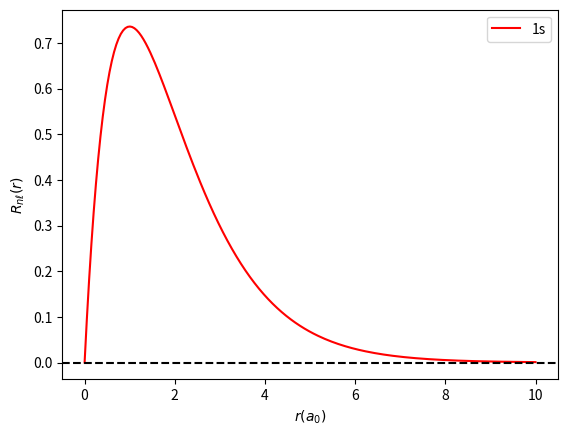

Python code for this plot: (Note: this script raises an exception after producing the figure.)
# First import required libraries

import numpy as np
from scipy.special import assoc_laguerre, factorial
import matplotlib.pyplot as plt

# python function definining the radial wavefunction 

def Rnl(r,n,l,Z):
    c = np.sqrt( (2*Z/n)**3 * factorial(n-l-1) / (2*n) / factorial(n+l) )
    rho = 2*r*Z/n
    wfn = c * rho**l * np.exp(-rho/2) * assoc_laguerre(rho,n-l-1,2*l+1)
    return wfn

# generates 200 points between 0 and 10 (evaluate radial wavefunction on a grid)
r = np.linspace(0,10,200)

# evaluate the function at each point
R10H = r*Rnl(r,1,0,1)

# plot it using the default options.
plt.plot(r,R10H,'-r',label="1s")

plt.axhline(y = 0.0, color = 'k', linestyle = '--') 
plt.xlabel(r"$r (a_0)$")
plt.ylabel(r"$R_{n\ell}(r)$")
plt.legend(loc=0)







import numpy as np
import matplotlib.pyplot as plt
import matplotlib.gridspec as gridspec
# The following import configures Matplotlib for 3D plotting.
from mpl_toolkits.mplot3d import Axes3D
from scipy.special import sph_harm ## note changes to sph_harm_y in scipy 1.16


# Grids of polar and azimuthal angles
theta = np.linspace(0, np.pi, 150)
phi = np.linspace(0, 2*np.pi, 300)
# Create a 2-D meshgrid of (theta, phi) angles.
theta, phi = np.meshgrid(theta, phi)
# Calculate the Cartesian coordinates of each point in the mesh.
xyz = np.array([np.sin(theta) * np.sin(phi),
                np.sin(theta) * np.cos(phi),
                np.cos(theta)])

def plot_Y(ax, l, m):
    #Plot the spherical harmonic of degree el and order m on Axes ax."""

    # NB In SciPy's sph_harm_y function the azimuthal coordinate, theta,
    # comes before the polar coordinate, phi.
    Y = sph_harm(abs(m), l, phi, theta)

    # Linear combination of Y_l,m and Y_l,-m to create the real form.
    if m < 0:
        Y = np.sqrt(2) * (-1)**m * Y.imag
    elif m > 0:
        Y = np.sqrt(2) * (-1)**m * Y.real
    Yx, Yy, Yz = np.abs(Y) * xyz
#    if m < 0:
#        Y = np.sqrt(2) * (-1)**m * Y.imag
#    elif m > 0:
#        Y = np.sqrt(2) * (-1)**m * Y.real

    # Colour the plotted surface according to the sign of Y.
    cmap = plt.cm.ScalarMappable(cmap=plt.get_cmap('PRGn'))
    cmap.set_clim(-0.5, 0.5)

    ax.plot_surface(Yx, Yy, Yz,
                    facecolors=cmap.to_rgba(Y.real),
                    rstride=2, cstride=2)

    # Draw a set of x, y, z axes for reference.
    ax_lim = 0.5
    ax.plot([-ax_lim, ax_lim], [0,0], [0,0], c='0.5', lw=1, zorder=10)
    ax.plot([0,0], [-ax_lim, ax_lim], [0,0], c='0.5', lw=1, zorder=10)
    ax.plot([0,0], [0,0], [-ax_lim, ax_lim], c='0.5', lw=1, zorder=10)
    # Set the Axes limits and title, turn off the Axes frame.
    ax.set_title(r'$Y_{{{},{}}}$'.format(l, m))
    ax_lim = 0.5
    ax.set_xlim(-ax_lim, ax_lim)
    ax.set_ylim(-ax_lim, ax_lim)
    ax.set_zlim(-ax_lim, ax_lim)
    ax.axis('off')


fig = plt.figure()
ax = fig.add_subplot(projection='3d')
plot_Y(ax, 3, -1)
plt.show()

from datetime import datetime
from typing import Optional, Literal
from pydantic import BaseModel

import numpy as np
import scipy.special as sp
from scipy.constants import physical_constants, m_e, m_p

from matplotlib import patheffects, ticker, colors
import matplotlib.pyplot as plt
import seaborn as sns

def reduced_electron_nucleus_mass(Z: int, M: Optional[float] = None):
    """ Compute electron–nucleus reduced mass μ.

        Parameters:
            Z (int): Nuclear charge number. (Z=1 for Hydrogen, Z>1 for hydrogenic ions).
            M (float): Nuclear mass in kg.

        Returns:
            float: Two-body (electron + nucleus) system reduced mass μ in kilograms.

        Notes:
            - If Z>1, M must be provided.
            - If Z=1 and M is not provided, proton mass m_p is assumed.
    """
    if M is None:
        if Z == 1:
            M = m_p
        else:
            raise ValueError("'M' must be provided if Z>1")

    return (m_e * M) / (m_e + M)


def reduced_bohr_radius(mu: float):
    """ Compute Bohr radius evaluated with a reduced mass.

        Parameters:
            mu (float): Electron–nucleus reduced mass μ in kg.

        Returns:
            float: Reduced-mass Bohr radius a_μ in meters.
    """
    a0 = physical_constants["Bohr radius"][0]
    return a0 * (m_e / mu)


def radial_wavefunction_Rnl(
        n: int,
        l: int,
        r: np.ndarray,
        Z: int = 1,
        use_reduced_mass: bool = True,
        M: Optional[float] = None
):
    """ Normalized hydrogenic radial wavefunction R_{n,l}(r).

        Parameters:
            n (int): Principal quantum number (n ≥ 1).
            l (int): Orbital angular-momentum quantum number (0 ≤ l ≤ n-1).
            r (np.ndarray): Radial coordinate(s) in meters.
            Z (int): Nuclear charge number. (Z=1 for Hydrogen, Z>1 for hydrogenic ions).
            use_reduced_mass (bool): Reduced-mass μ correction in Bohr radius.
            M (float): Nuclear mass in kg.

        Returns:
            R (np.ndarray): Real-valued radial eigenfunction samples with broadcasted shape of (r).

        Notes:
            - R has units of m^{-3/2}.
            - If use_reduced_mass = True, evaluate the Bohr radius with an electron–nucleus reduced mass μ,
              otherwise, use invariant electron mass m_e (μ = m_e ∴ a_μ = a₀) in the infinite–mass approximation.
            - If Z>1 and use_reduced_mass = True, M must be provided.
            - If Z=1 and M is not provided, proton mass m_p is assumed.
    """
    if not (n >= 1 and 0 <= l <= n - 1):
        raise ValueError("(!) Quantum numbers (n,l) must satisfy n ≥ 1 and 0 ≤ l ≤ n-1")

    mu = reduced_electron_nucleus_mass(Z, M) if use_reduced_mass else m_e
    a_mu = reduced_bohr_radius(mu)

    rho = 2.0 * Z * r / (n * a_mu)
    L = sp.eval_genlaguerre(n - l - 1, 2 * l + 1, rho)

    # Stable normalization prefactor using log-gamma
    # pref = (2Z/(n a_mu))^(3/2) * sqrt( (n-l-1)! / (2n * (n+l)!))

    log_pref = 1.5 * np.log(2.0 * Z / (n * a_mu))
    log_pref += 0.5 * (sp.gammaln(n - l) - (np.log(2.0 * n) + sp.gammaln(n + l + 1)))
    pref = np.exp(log_pref)
    R = pref * np.exp(-rho / 2.0) * np.power(rho, l) * L
    return R


def spherical_harmonic_Ylm(
        l: int,
        m: int,
        theta: np.ndarray,
        phi: np.ndarray
):
    """ Complex spherical harmonic Y_{l,m}(theta,phi); orthonormal on S².

        Parameters:
            l (int): Orbital angular-momentum quantum number (l ≥ 0).
            m (int): Magnetic quantum number (-l ≤ m ≤ l).
            theta (np.ndarray): Polar angle(s) in radians in the interval theta ∈ [0, π].
            phi (np.ndarray): Azimuthal angle(s) in radians in the interval phi ∈ [0, 2π).

        Returns:
            Y (np.ndarray): Complex-valued spherical harmonic with broadcasted shape of (theta, phi).
    """
    if not (l >= 0 and -l <= m <= l):
        raise ValueError("(!) Quantum numbers (l,m) must satisfy l ≥ 0 and -l ≤ m ≤ l")

    theta = np.asarray(theta, dtype=float)
    phi = np.asarray(phi, dtype=float)
    Y = sp.sph_harm(m, l, phi, theta)
    return Y


def compute_probability_density(psi: np.ndarray):
    """ Retrieve probability density |psi|^2.

        Parameters:
            psi (np.ndarray): Complex-valued coordinate-space wavefunction samples psi(x,z) on y=0.

        Returns:
            P (np.ndarray): Real-valued |psi|^2 with the same shape as psi.
    """
    return np.abs(psi) ** 2


def compute_psi_xz_slice(
    n: int,
    l: int,
    m: int,
    Z: int = 1,
    use_reduced_mass: bool = True,
    M: Optional[float] = None,
    extent_a_mu: float = 20.0,
    grid_points: int = 600,
    phi_value: float = 0.0,
    phi_mode: Literal["plane", "constant"] = "plane"
):
    """ Evaluate psi_{n,l,m}(x,0,z), hydrogenic eigenfunction restricted to the y=0 (x–z) plane.

        Parameters:
            n (int): Principal quantum number (n ≥ 1).
            l (int): Orbital angular-momentum quantum number (0 ≤ l ≤ n-1).
            m (int): Magnetic quantum number (-l ≤ m ≤ l).
            Z (int): Nuclear charge number. (Z=1 for Hydrogen, Z>1 for hydrogenic ions).
            use_reduced_mass (bool): Reduced-mass μ correction in Bohr radius.
            M (float): Nuclear mass in kg.
            extent_a_mu (float): Half-width of the square grid in units of the reduced-mass Bohr radius.
            grid_points (int): Number of points per Cartesian axis.
            phi_value (float): Azimuth phi (radians); Only used if phi_mode="constant".
            phi_mode (str): Azimuthal prescription on y=0.

        Returns:
            Xg (np.ndarray): 2D Cartesian x-coordinate grid (y=0) in meters.
            Zg (np.ndarray): 2D Cartesian z-coordinate grid (y=0) in meters.
            psi (np.ndarray): Complex-valued coordinate-space wavefunction samples psi(x,z) on y=0.
            a_mu (float): Reduced-mass Bohr radius a_μ in meters.

        Notes:
            - psi has units of m^{-3/2}.
            - If use_reduced_mass = True, evaluate the Bohr radius with an electron–nucleus reduced mass μ,
              otherwise, use invariant electron mass m_e (μ = m_e ∴ a_μ = a₀) in the infinite–mass approximation.
            - If Z>1 and use_reduced_mass = True, M must be provided.
            - If Z=1 and M is not provided, proton mass m_p is assumed.
            - Xg, Zg and psi have the shape (grid_points, grid_points).
            - If phi_mode = "plane", phi=0 for x ≥ 0, phi = π for x < 0.
            - If phi_mode = "constant", phi ≡ phi_value across the grid.
    """
    if not (n >= 1 and 0 <= l <= n - 1 and -l <= m <= l):
        raise ValueError("(!) Quantum numbers (n,l,m) must satisfy n ≥ 1, 0 ≤ l ≤ n-1, and -l ≤ m ≤ l")

    mu = reduced_electron_nucleus_mass(Z, M) if use_reduced_mass else m_e
    a_mu = reduced_bohr_radius(mu)

    r_max = extent_a_mu * a_mu
    axis = np.linspace(-r_max, r_max, grid_points)
    Zg, Xg = np.meshgrid(axis, axis, indexing="ij")

    r = np.hypot(Xg, Zg)
    cos_theta = np.empty_like(r)
    np.divide(Zg, r, out=cos_theta, where=(r > 0))
    cos_theta[r == 0] = 1.0

    theta = np.arccos(np.clip(cos_theta, -1.0, 1.0))
    phi = np.where(Xg >= 0.0, 0.0, np.pi) if phi_mode == "plane" else np.full_like(r, float(phi_value))

    # Compute psi_{n,l,m}(r,theta,phi) = R_{n,l}(r) · Y_{l,m}(theta,phi)
    R = radial_wavefunction_Rnl(n, l, r, Z=Z, use_reduced_mass=use_reduced_mass, M=M)
    Y = spherical_harmonic_Ylm(l, m, theta, phi)
    psi = R * Y

    return Xg, Zg, psi, a_mu


class WaveFunction(BaseModel):
    """ Wavefunction schema.
        [Composite of 'hydrogen_wavefunction.compute_psi_xz_slice'].
    """
    n: int
    l: int
    m: int
    Z: int = 1
    use_reduced_mass: bool = True
    M: Optional[float] = None
    extent_a_mu: float = 20.0
    grid_points: int = 600
    phi_value: float = 0.0
    phi_mode: Literal["plane", "constant"] = "plane"

def plot_hydrogen_wavefunction_xz(
        wf: WaveFunction,
        colormap: str = "rocket",
        use_dark_theme: bool = False,
        k: Optional[float] = None,
        exposure: Optional[float] = 0.0
):
    """ Plot hydrogen wavefunction restricted to the y=0 (x–z) plane.

        Parameters:
            wf (WaveFunction): Wavefunction parameters.
            colormap (str): Seaborn colormap name.
            use_dark_theme (bool): Plot theme rendering mode.
            k (float): Framing scale factor for extent calculation.
            exposure (float): Exposure correction factor for low-probability regions.
    """
    try:
        _ = sns.color_palette(colormap)
    except Exception:
        raise ValueError(f"(!) {colormap!r} is not a recognized Seaborn colormap.")

    if k is not None:  # Compute extent from framing scale factor (if provided)
        wf.extent_a_mu = float(k * (3 * wf.n * wf.n - wf.l * (wf.l + 1)) / (2 * wf.Z))

    # Retrieve X-Z grid, psi, reduced Bohr radius and P = |psi|^2
    Xg, Zg, psi, a_mu = compute_psi_xz_slice(
        n=wf.n, l=wf.l, m=wf.m, Z=wf.Z,
        use_reduced_mass=wf.use_reduced_mass,
        M=wf.M,
        extent_a_mu=wf.extent_a_mu,
        grid_points=wf.grid_points,
        phi_value=wf.phi_value,
        phi_mode=wf.phi_mode,
    )

    P = compute_probability_density(psi)

    # Global styles
    plt.rcParams["font.family"] = "STIXGeneral"
    plt.rcParams["mathtext.fontset"] = "stix"

    plt.rcParams["xtick.major.width"] = 4
    plt.rcParams["ytick.major.width"] = 4

    plt.rcParams["xtick.major.size"] = 15
    plt.rcParams["ytick.major.size"] = 15

    plt.rcParams["xtick.labelsize"] = 30
    plt.rcParams["ytick.labelsize"] = 30
    plt.rcParams["axes.linewidth"] = 4

    fig, ax = plt.subplots(figsize=(17, 16.5))
    plt.subplots_adjust(top=0.82, right=0.87, left=-0.10)

    # Theme styles
    if use_dark_theme:

        # Background color -> Darkest color in the colormap
        pal_100 = sns.color_palette(colormap, n_colors=100)
        background_color = sorted(pal_100, key=lambda c: 0.2126 * c[0] + 0.7152 * c[1] + 0.0722 * c[2])[0]

        title_color = text_color = "#dfdfdf"
        tick_color = "#c4c4c4"

        fig.patch.set_facecolor(background_color)
        for spine in ax.spines.values():
            spine.set_color(tick_color)

        ax.tick_params(axis="x", colors=tick_color)
        ax.tick_params(axis="y", colors=tick_color)

    else:
        title_color = text_color = tick_color = "#000000"
        ax.tick_params(axis="x", colors=tick_color)
        ax.tick_params(axis="y", colors=tick_color)

    cmap = sns.color_palette(colormap, as_cmap=True)

    # Render plot within bounds scaled by reduced Bohr radius
    extent: tuple[float, float, float, float] = (
        float(np.min(Xg) / a_mu),
        float(np.max(Xg) / a_mu),
        float(np.min(Zg) / a_mu),
        float(np.max(Zg) / a_mu),
    )

    # Apply exposure correction (if provided)
    # Higher exposure -> Increase visibility in low-probability regions

    finite = P[np.isfinite(P)]
    vmin, vmax = 0.0, (float(np.percentile(finite, 99.9)) if finite.size else 1.0)
    vmax = float(finite.max()) if (finite.size and (not np.isfinite(vmax) or vmax <= vmin)) else vmax

    exp = max(0.0, float(exposure))
    gamma = max(0.10, 1.0 / (1.0 + exp))

    norm_linear = colors.Normalize(vmin=vmin, vmax=vmax, clip=True)
    norm_exposed = colors.PowerNorm(gamma=gamma, vmin=vmin, vmax=vmax, clip=True)
    norm = norm_exposed if exp > 0.0 else norm_linear

    im = ax.imshow(P, extent=extent, origin="lower", aspect="equal", cmap=cmap, norm=norm)

    # Axis labels
    x_z_units = r"a_\mu" if wf.use_reduced_mass else r"a_0"
    ax.set_xlabel(rf"$x / {x_z_units}$", fontsize=43, color=text_color)
    ax.set_ylabel(rf"$z / {x_z_units}$", fontsize=45, color=text_color)
    ax.xaxis.set_label_coords(x=0.5, y=-0.075)
    ax.yaxis.set_label_coords(x=-0.08, y=0.5)

    # Title and subtitle
    ax.set_title(
        "Hydrogen Wavefunction - Probability Density",
        pad=130, fontsize=44, loc="left", color=title_color
    )

    fig.text(
        x=ax.get_position().x0 + 0.07, y=0.868,
        s=r"$|\psi_{n\ell m}(r,\theta,\phi)|^{2} = |R_{n\ell}(r) Y_{\ell}^{m}(\theta,\phi)|^2$",
        fontsize=40, color=title_color
    )

    # Colormap colorbar
    cbar = plt.colorbar(im, fraction=0.046, pad=0.025)
    cbar.set_label(r"Probability density $|\psi|^{2}$ [m$^{-3}$]", fontsize=40, color=text_color, labelpad=34)
    cbar.ax.tick_params(labelsize=26, colors=text_color)
    cbar.ax.set_frame_on(not use_dark_theme)

    sf = ticker.ScalarFormatter(useMathText=True)
    sf.set_powerlimits((0, 0))
    cbar.formatter = sf
    cbar.update_ticks()

    fig.canvas.draw()
    off = cbar.ax.yaxis.get_offset_text()
    offset_str = off.get_text()
    off.set_visible(False)
    cbar.ax.text(
        0.7, 1.02, offset_str,
        transform=cbar.ax.transAxes, ha="center", va="bottom",
        fontsize=28, color=text_color
    )

    # Quantum numbers (n,l,m) label
    h, w = P.shape
    patch = P[max(h - 40, 0):h, 0:min(40, w)]  # Sample top-left corner patch to gauge brightness
    patch_val = np.nanmean(P) if patch.size == 0 else float(np.nanmean(patch))

    r, g, b, _ = im.cmap(im.norm(patch_val))  # Compute luminance of patch color
    luminance = 0.2126 * r + 0.7152 * g + 0.0722 * b
    qn_color = "#ffffff" if luminance < 0.5 else "#000000"
    qn_outline = "#000000" if qn_color == "#ffffff" else "#ffffff"

    ax.text(
        x=0.04, y=0.95, s=f"({wf.n}, {wf.l}, {wf.m})",
        transform=ax.transAxes, ha="left", va="top",
        fontsize=42, color=qn_color,
        path_effects=[patheffects.withStroke(linewidth=3.0, foreground=qn_outline)]
    )

    # Save and display figure
    ts = datetime.now().strftime("%Y%m%d%H%M%S")
    filename = f"({wf.n},{wf.l},{wf.m})_{ts}"
    # plt.savefig(filename)
    plt.show()

wf = WaveFunction(n=3, l=2, m=1)
plot_hydrogen_wavefunction_xz(wf, colormap="rocket", k=2)
